3-way image classification set "dataset" from GitHub (Losabit/Instrument-Classification); label vocabulary: guitar, piano, saxo.

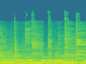
Label: guitar

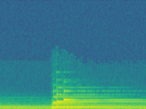
Label: piano

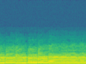
Label: saxo

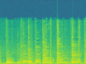
Label: guitar

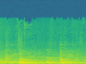
Label: piano

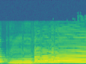
Label: saxo
